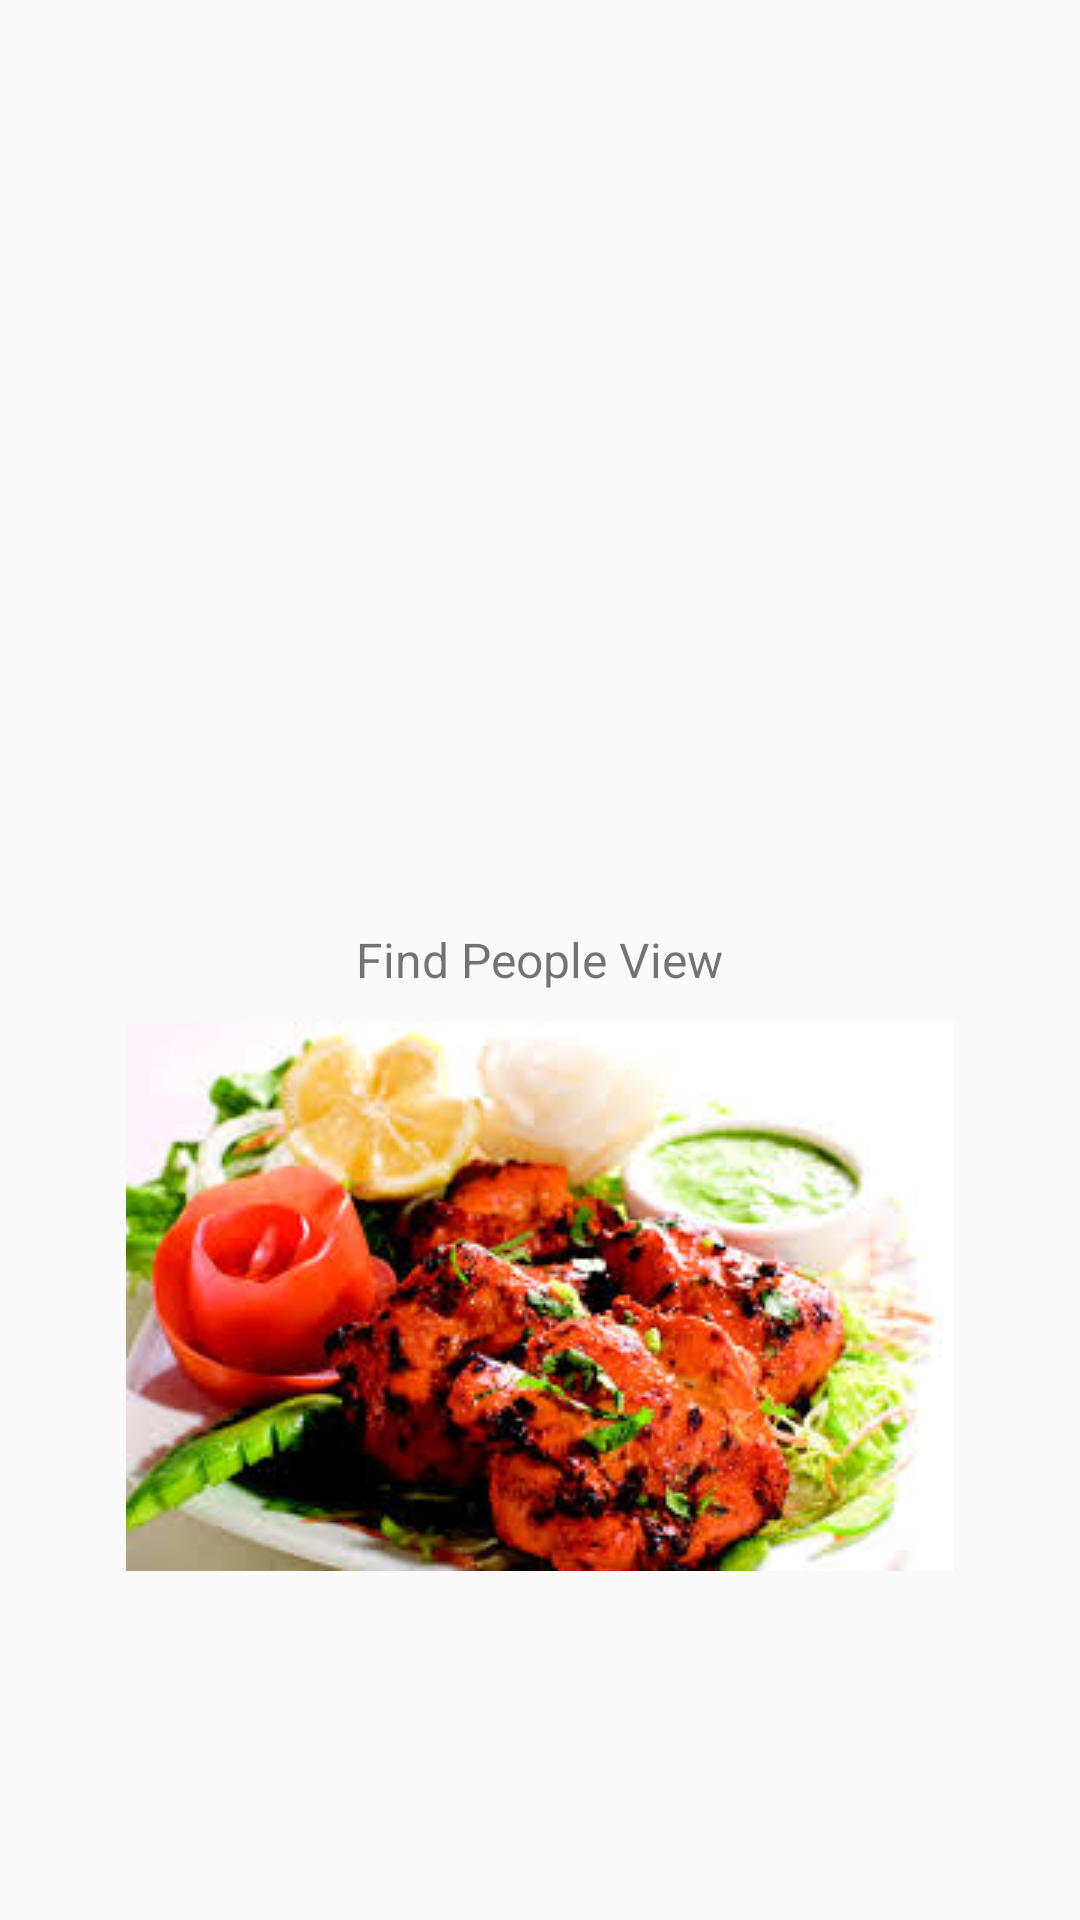

Write the Android layout XML for this screen, with the resource values it uses.
<!-- AndroidManifest.xml: application theme AppTheme1 -->
<!-- res/layout/fragment_find_peaople.xml -->
<?xml version="1.0" encoding="utf-8"?>
<RelativeLayout xmlns:android="http://schemas.android.com/apk/res/android"
                android:layout_width="match_parent"
                android:layout_height="match_parent">

    <TextView
            android:id="@+id/txtLabel"
            android:layout_width="wrap_content"
            android:layout_height="wrap_content"
            android:layout_centerInParent="true"
            android:textSize="16dp"
            android:text="Find People View"/>

    <ImageView android:layout_width="wrap_content"
               android:layout_height="wrap_content"
               android:layout_below="@id/txtLabel"
               android:src="@drawable/fastfood"
               android:layout_centerHorizontal="true"
               android:layout_marginTop="10dp"/>


</RelativeLayout>
<!-- resources referenced by this layout -->
<resources>
  <!-- drawable fastfood: jpg bitmap (drawable, 17288 bytes) -->
  <style name="AppTheme1" parent="Theme.AppCompat.Light.NoActionBar">
  
          <item name="colorPrimary">@color/ColorPrimary</item>
          <item name="colorPrimaryDark">@color/ColorPrimaryDark</item>
          
      </style>
  <color name="ColorPrimary">#D7080D</color>
  <color name="ColorPrimaryDark">#D7080D</color>
</resources>
